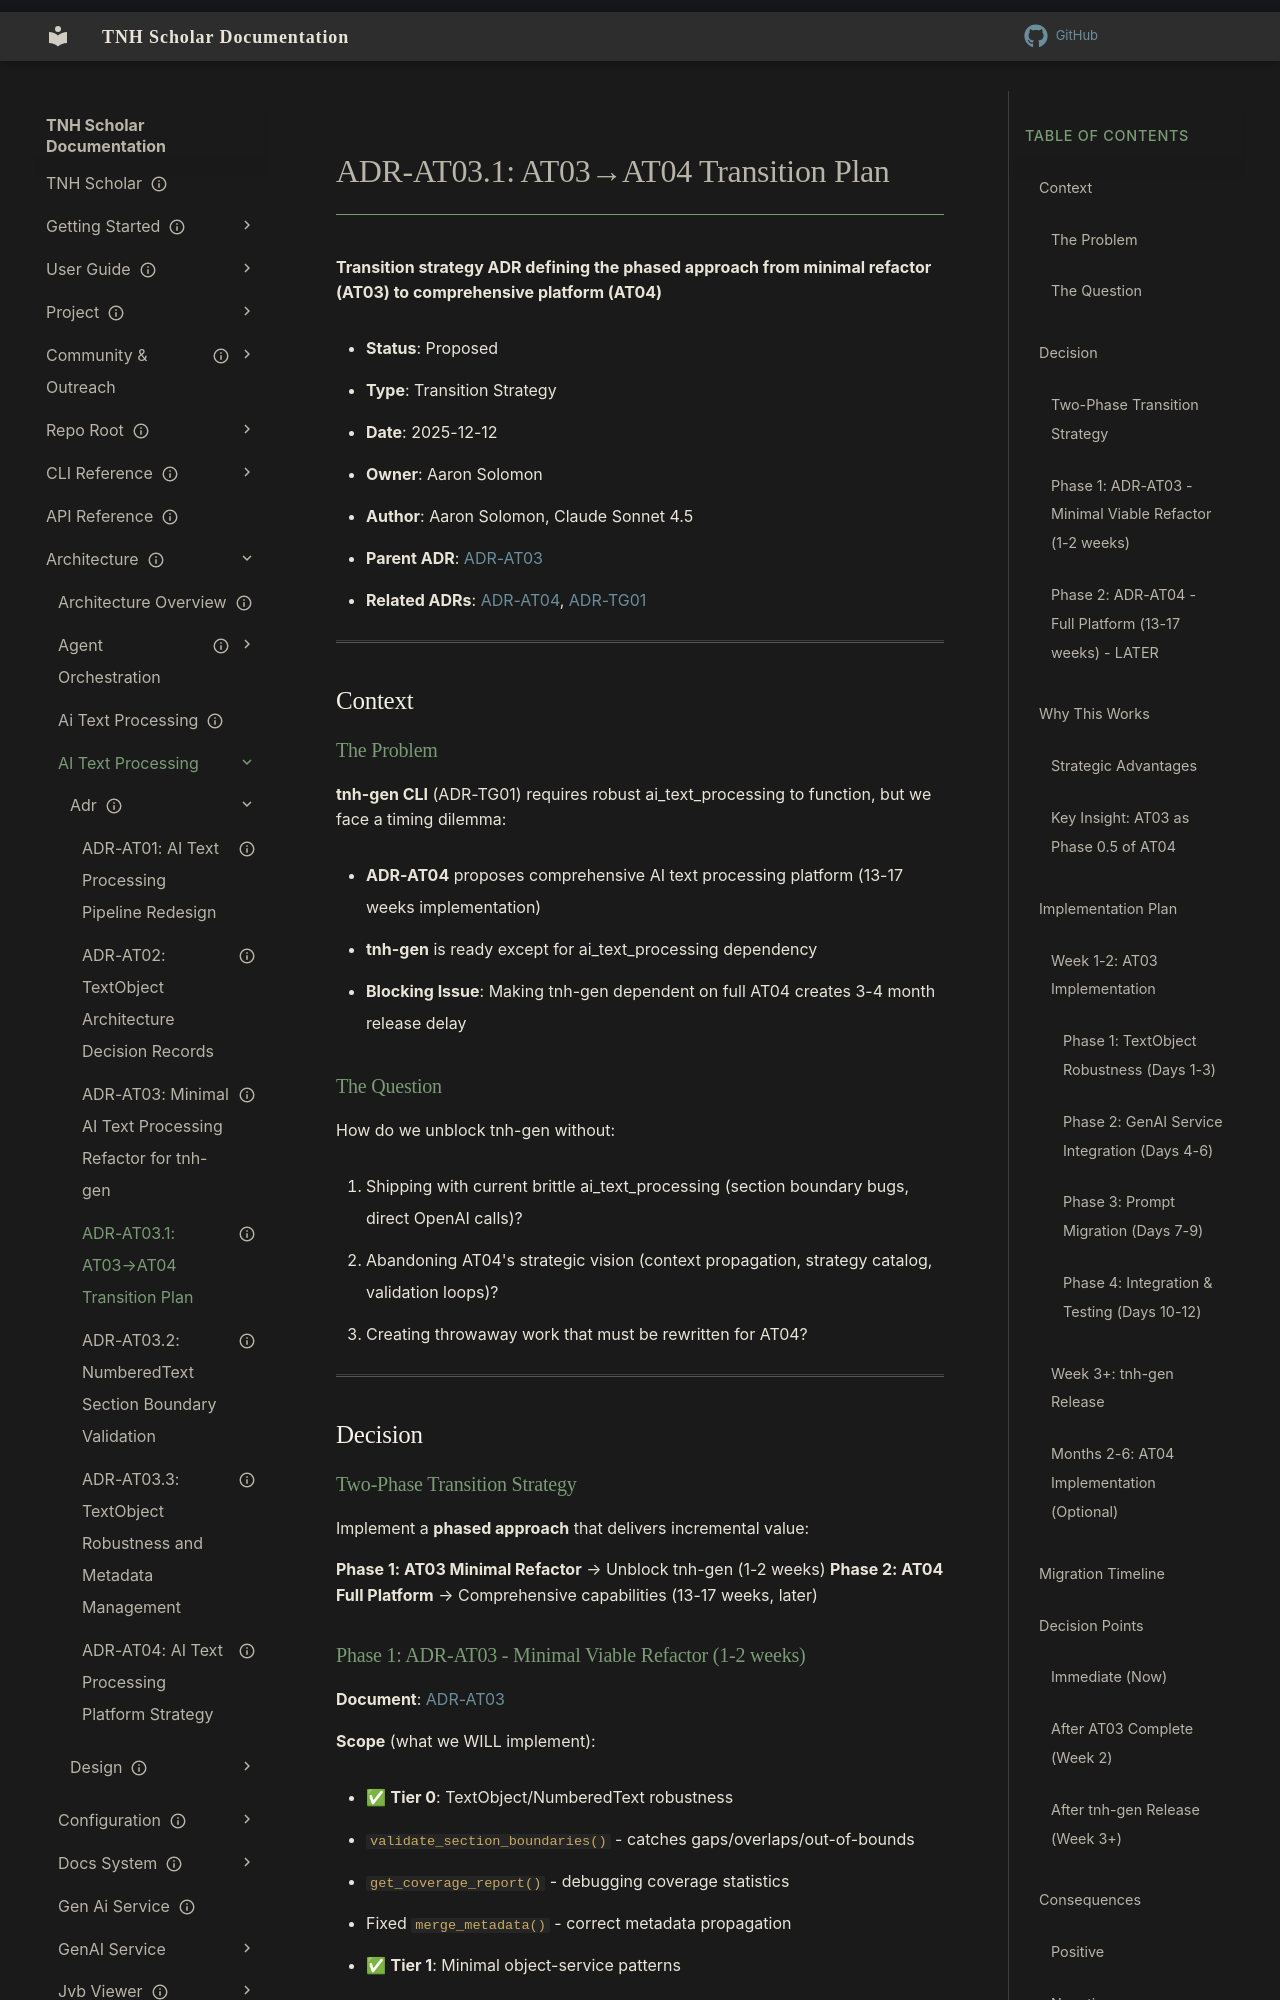

repository: aaronksolomon/tnh-scholar · page: architecture/ai-text-processing/adr/adr-at03.1-transition-plan/index.html · generator: mkdocs

---
title: "ADR-AT03.1: AT03→AT04 Transition Plan"
description: "Phased transition strategy: minimal refactor (AT03) for tnh-gen release, followed by comprehensive platform (AT04)"
type: "transition-strategy"
owner: "aaronksolomon"
author: "Aaron Solomon, Claude Sonnet 4.5"
status: proposed
created: "2025-12-12"
parent_adr: "adr-at03-object-service-refactor.md"
related_adrs: ["adr-at04-ai-text-processing-platform-strat.md", "adr-tg01-cli-architecture.md"]
---

# ADR-AT03.1: AT03→AT04 Transition Plan

**Transition strategy ADR defining the phased approach from minimal refactor (AT03) to comprehensive platform (AT04)**

- **Status**: Proposed
- **Type**: Transition Strategy
- **Date**: 2025-12-12
- **Owner**: Aaron Solomon
- **Author**: Aaron Solomon, Claude Sonnet 4.5
- **Parent ADR**: [ADR-AT03](/architecture/ai-text-processing/adr/adr-at03-object-service-refactor.md)
- **Related ADRs**: [ADR-AT04](/architecture/ai-text-processing/adr/adr-at04-ai-text-processing-platform-strat.md), [ADR-TG01](/architecture/tnh-gen/adr/adr-tg01-cli-architecture.md)

---

## Context

### The Problem

**tnh-gen CLI** (ADR-TG01) requires robust ai_text_processing to function, but we face a timing dilemma:

- **ADR-AT04** proposes comprehensive AI text processing platform (13-17 weeks implementation)
- **tnh-gen** is ready except for ai_text_processing dependency
- **Blocking Issue**: Making tnh-gen dependent on full AT04 creates 3-4 month release delay

### The Question

How do we unblock tnh-gen without:

1. Shipping with current brittle ai_text_processing (section boundary bugs, direct OpenAI calls)?
2. Abandoning AT04's strategic vision (context propagation, strategy catalog, validation loops)?
3. Creating throwaway work that must be rewritten for AT04?

---

## Decision

### Two-Phase Transition Strategy

Implement a **phased approach** that delivers incremental value:

**Phase 1: AT03 Minimal Refactor** → Unblock tnh-gen (1-2 weeks)
**Phase 2: AT04 Full Platform** → Comprehensive capabilities (13-17 weeks, later)
